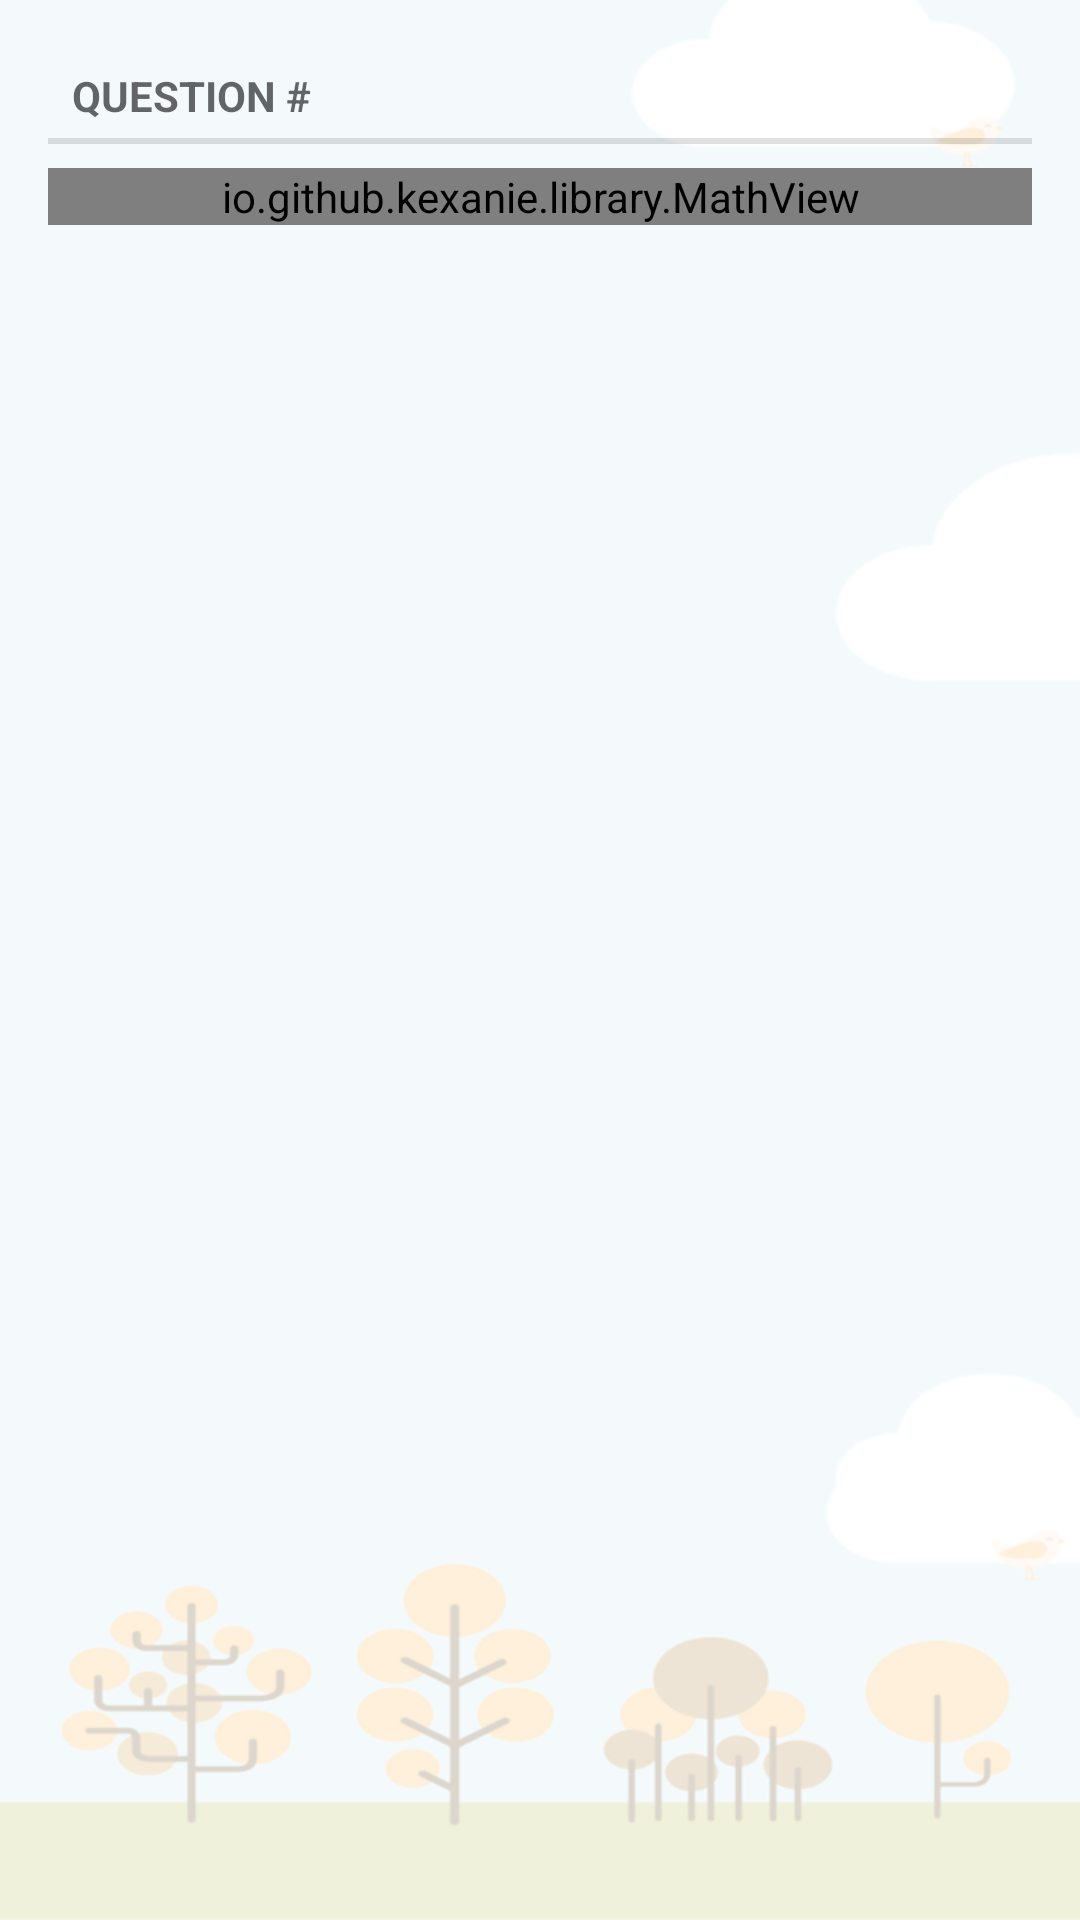

This screen was rendered from an Android layout file. Write that file and the resources it references.
<!-- AndroidManifest.xml: application theme AppTheme -->
<!-- res/layout/fragment_question.xml -->
<?xml version="1.0" encoding="utf-8"?>
<LinearLayout xmlns:android="http://schemas.android.com/apk/res/android"
    xmlns:auto="http://schemas.android.com/apk/res-auto"
    android:layout_width="match_parent"
    android:layout_height="match_parent"
    android:gravity="center_horizontal"
    android:orientation="vertical">

    <ScrollView
        android:layout_width="match_parent"
        android:layout_height="match_parent"
        android:background="@color/transparent_white">

        <LinearLayout
            android:layout_width="match_parent"
            android:layout_height="wrap_content"
            android:gravity="center_horizontal"
            android:orientation="vertical"
            android:layout_margin="16dp">

            <TextView
                android:id="@+id/question_status"
                style="?android:listSeparatorTextViewStyle"
                android:layout_width="match_parent"
                android:layout_height="wrap_content"
                android:layout_marginBottom="8dp"
                android:text="Question #"/>

            <io.github.kexanie.library.MathView
                android:id="@+id/question_math_view"
                android:layout_width="match_parent"
                android:layout_height="wrap_content"
                auto:engine="MathJax"
                auto:text="When \\(x\\) approaches 10, what does the value of $$\\lim_{x \\to 10}\\frac{x^2-4x+4}{\\left(x-2\\right)^2}$$?">

            </io.github.kexanie.library.MathView>

            <LinearLayout
                android:id="@+id/button_container"
                android:layout_width="match_parent"
                android:layout_height="wrap_content"
                android:gravity="center_horizontal"
                android:orientation="vertical"
                android:padding="8dp">
            </LinearLayout>

        </LinearLayout>
    </ScrollView>
</LinearLayout>
<!-- resources referenced by this layout -->
<resources>
  <color name="transparent_white">#c8ffffff</color>
  <style name="AppTheme" parent="Theme.AppCompat.Light.DarkActionBar">
          
          <item name="colorPrimary">@color/colorPrimary</item>
          <item name="colorPrimaryDark">@color/colorPrimaryDark</item>
          <item name="colorAccent">@color/colorAccent</item>
          <item name="android:windowBackground">@mipmap/background</item>
          <item name="android:windowNoTitle">true</item>
      </style>
  <color name="colorPrimary">#3F51B5</color>
  <color name="colorPrimaryDark">#303F9F</color>
  <color name="colorAccent">#FF4081</color>
</resources>
